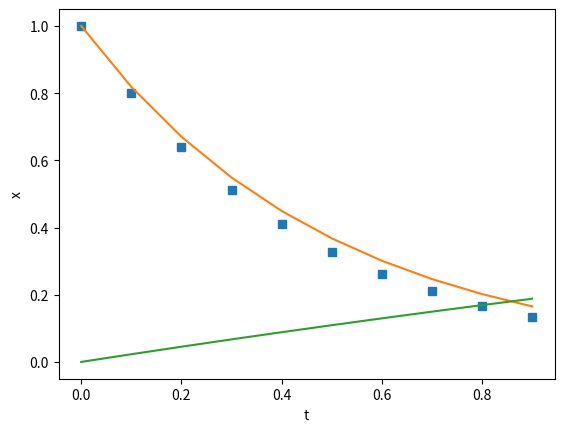

Write the Python code that produced this figure.
# DEMONSTRATION
# Solving a first order ODE initial value problem using Euler's method
import numpy as np 
import matplotlib.pyplot as plt 

# the RHS of the equation
def f(x,t): 
    return -2*x

# the actual solution
def F(t): 
    return np.exp(-2*t)

# step size 
h = 0.1
N = 10
t0 = 0
x0 = 1
t = t0 + np.arange(N)*h
x = np.zeros(N)
x[0] = x0

for i in range(1,N):
    x[i] = x[i-1] + h*f(x[i-1], t[i-1])

xCalc = F(t)
erx = (xCalc - x)/xCalc
plt.plot(t,x,'s')
plt.plot(t,xCalc)
plt.plot(t,erx)
plt.xlabel("t")
plt.ylabel("x")
plt.show()
